Labelled photos from "dataset", an image-classification folder in ivanarturo96/SRB_CNN_detection. The possible labels are: NO SRB, SRB.

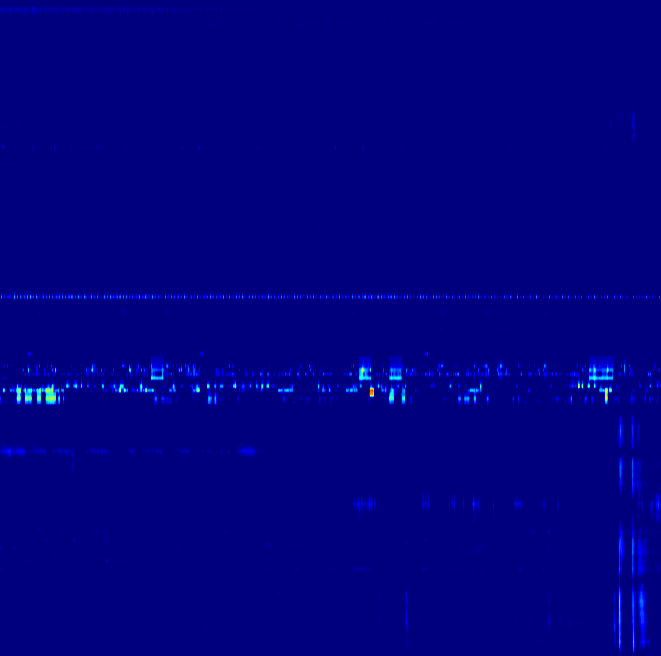
Label: SRB

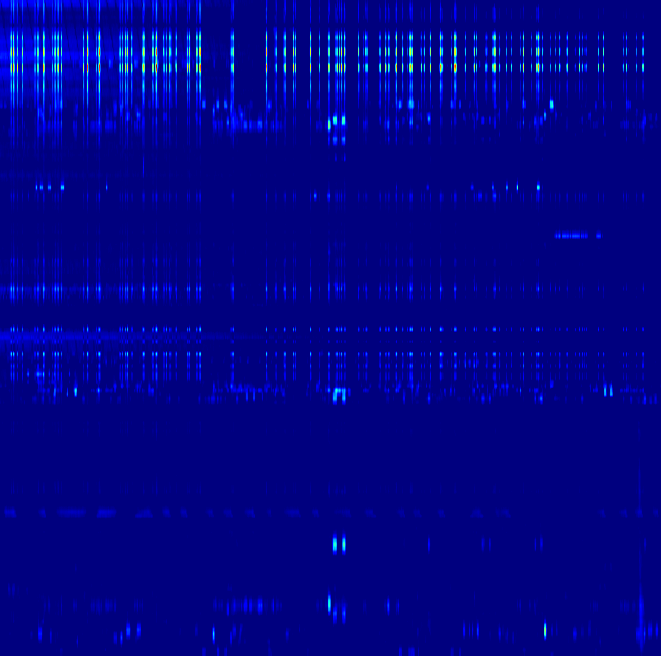
Label: SRB

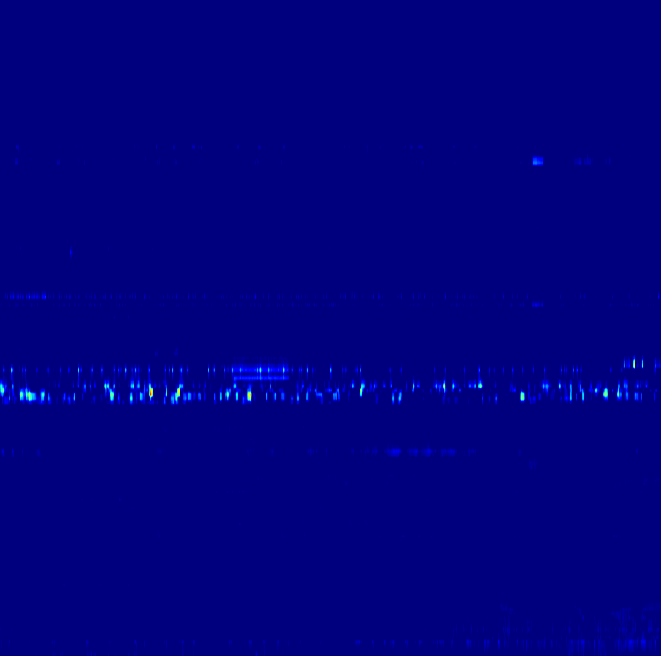
Label: NO SRB

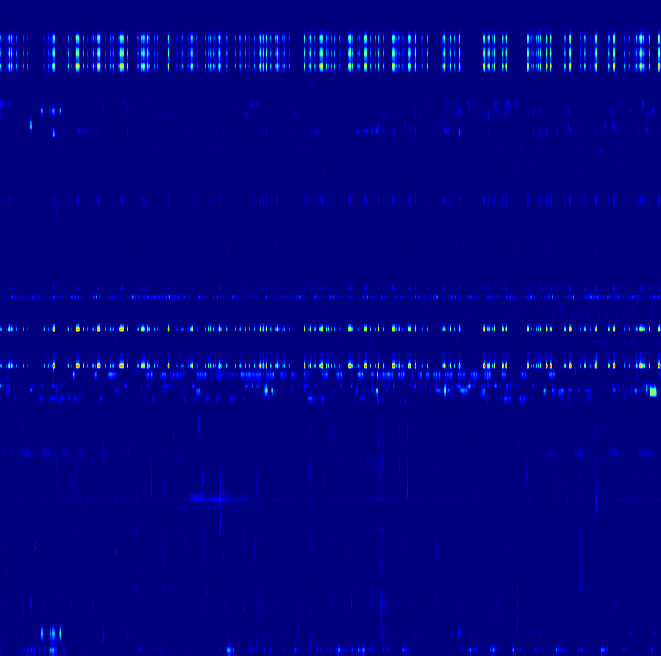
Label: SRB

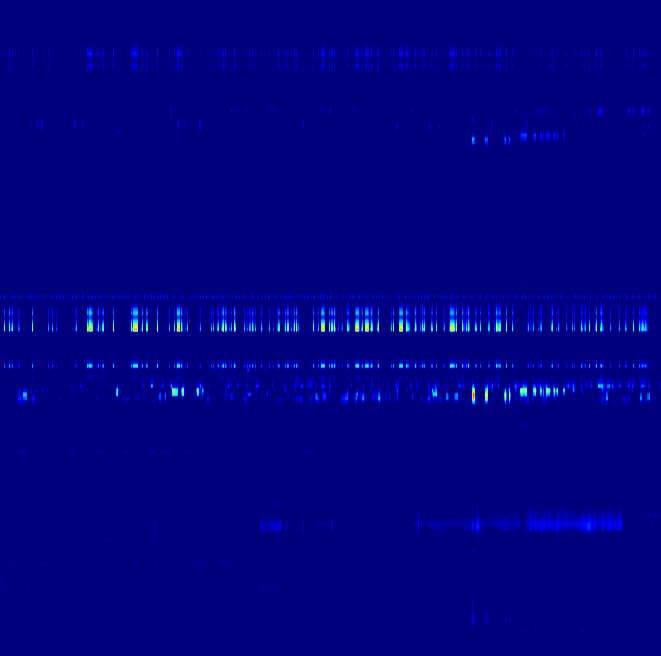
Label: NO SRB

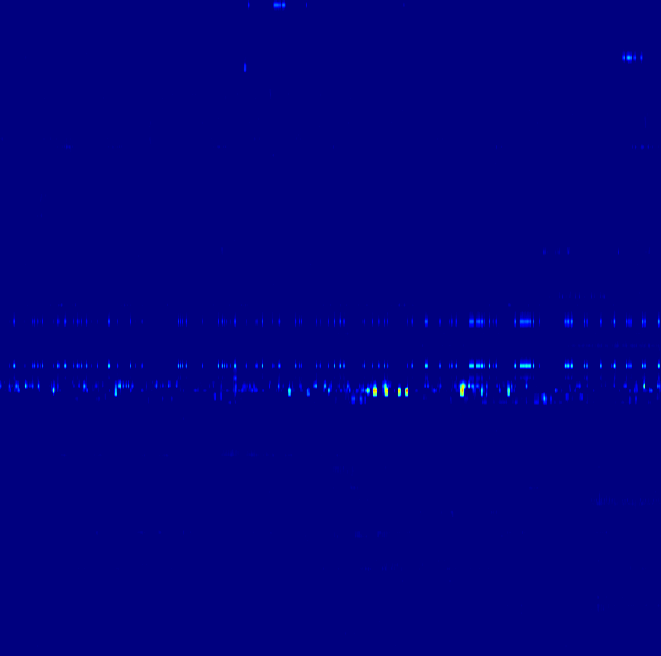
Label: NO SRB
